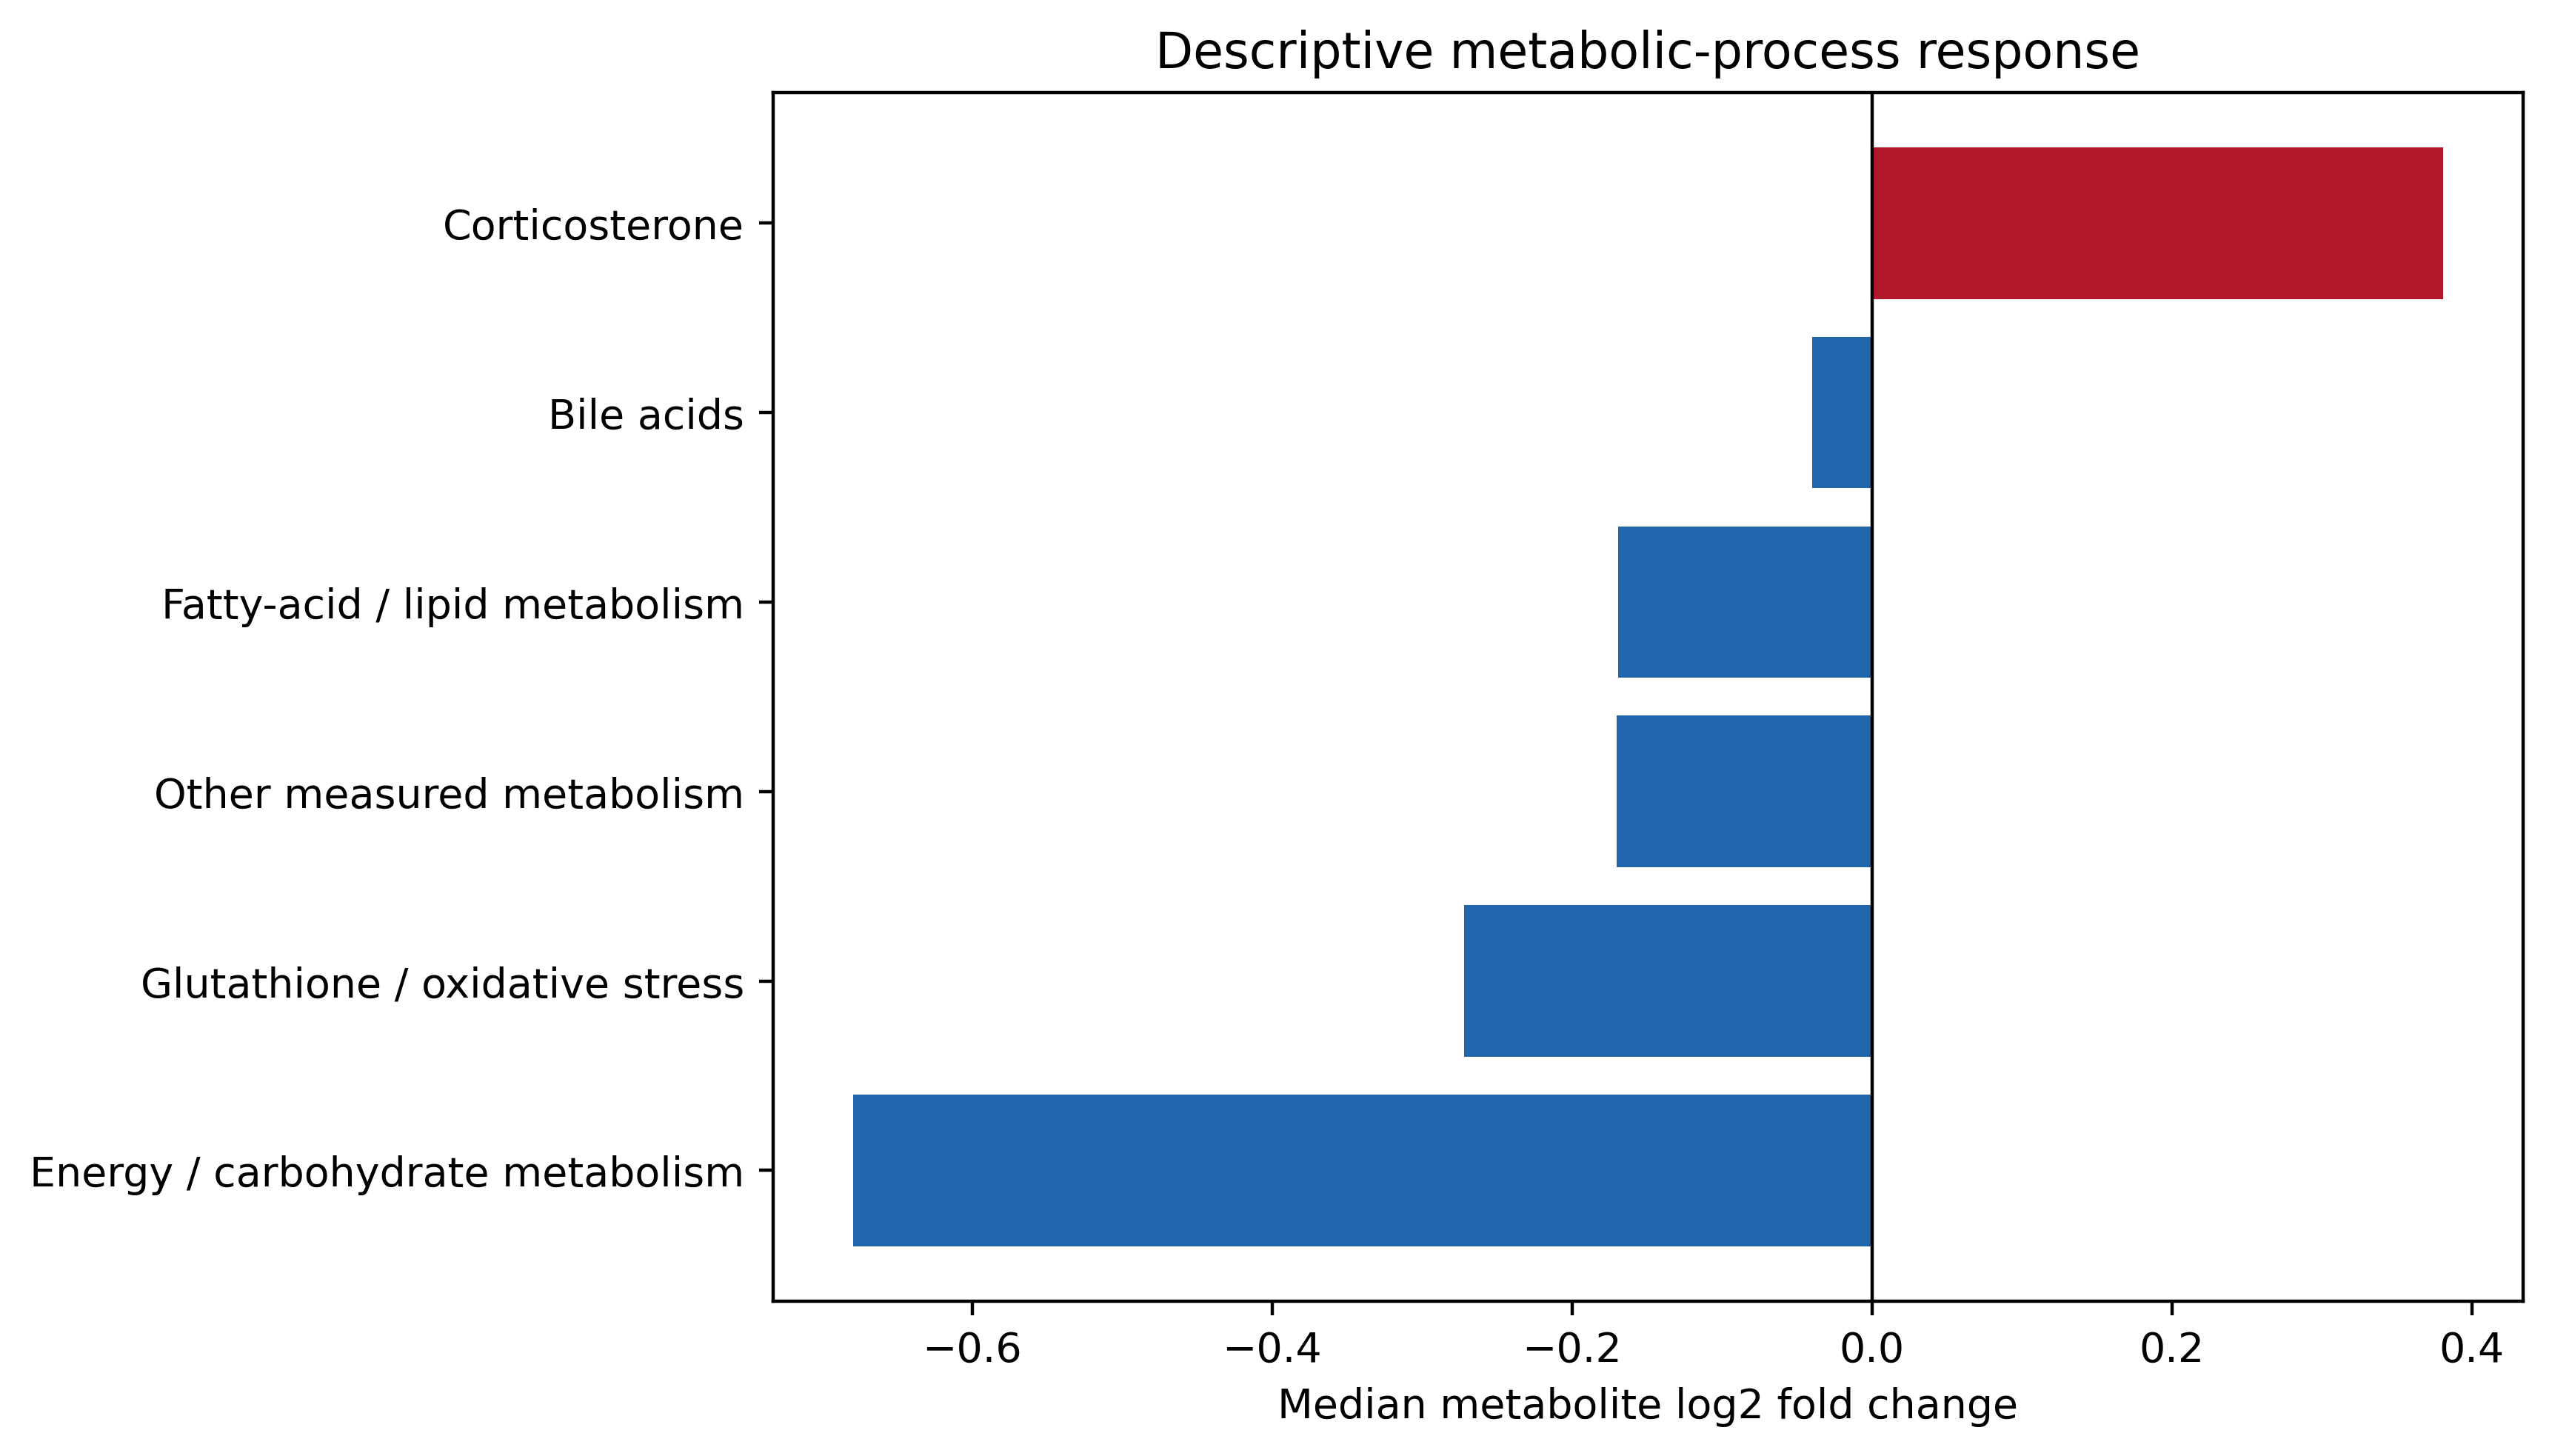

Data behind this chart, as committed beside it:
analysis, process, metabolites, median_log2FC, mean_log2FC, increased, decreased
exact_animal_primary, Fatty-acid / lipid metabolism, 109, -0.1692, -0.553, 47, 62
exact_animal_primary, Energy / carbohydrate metabolism, 38, -0.6795, -0.7837, 8, 30
exact_animal_primary, Bile acids, 11, -0.03994, -0.006546, 5, 6
exact_animal_primary, Other measured metabolism, 132, -0.1701, -0.1965, 53, 78
exact_animal_primary, Glutathione / oxidative stress, 8, -0.2719, -0.2506, 2, 6
exact_animal_primary, Corticosterone, 1, 0.3811, 0.3811, 1, 0
same_cohort_sensitivity, Fatty-acid / lipid metabolism, 109, 0.07788, 0.04638, 66, 43
same_cohort_sensitivity, Energy / carbohydrate metabolism, 38, -0.008878, -0.2443, 19, 19
same_cohort_sensitivity, Bile acids, 11, 0.4468, 0.6261, 10, 1
same_cohort_sensitivity, Other measured metabolism, 132, -0.005176, 0.007765, 63, 68
same_cohort_sensitivity, Glutathione / oxidative stress, 8, -0.05544, -0.02653, 3, 5
same_cohort_sensitivity, Corticosterone, 1, 0.5956, 0.5956, 1, 0
